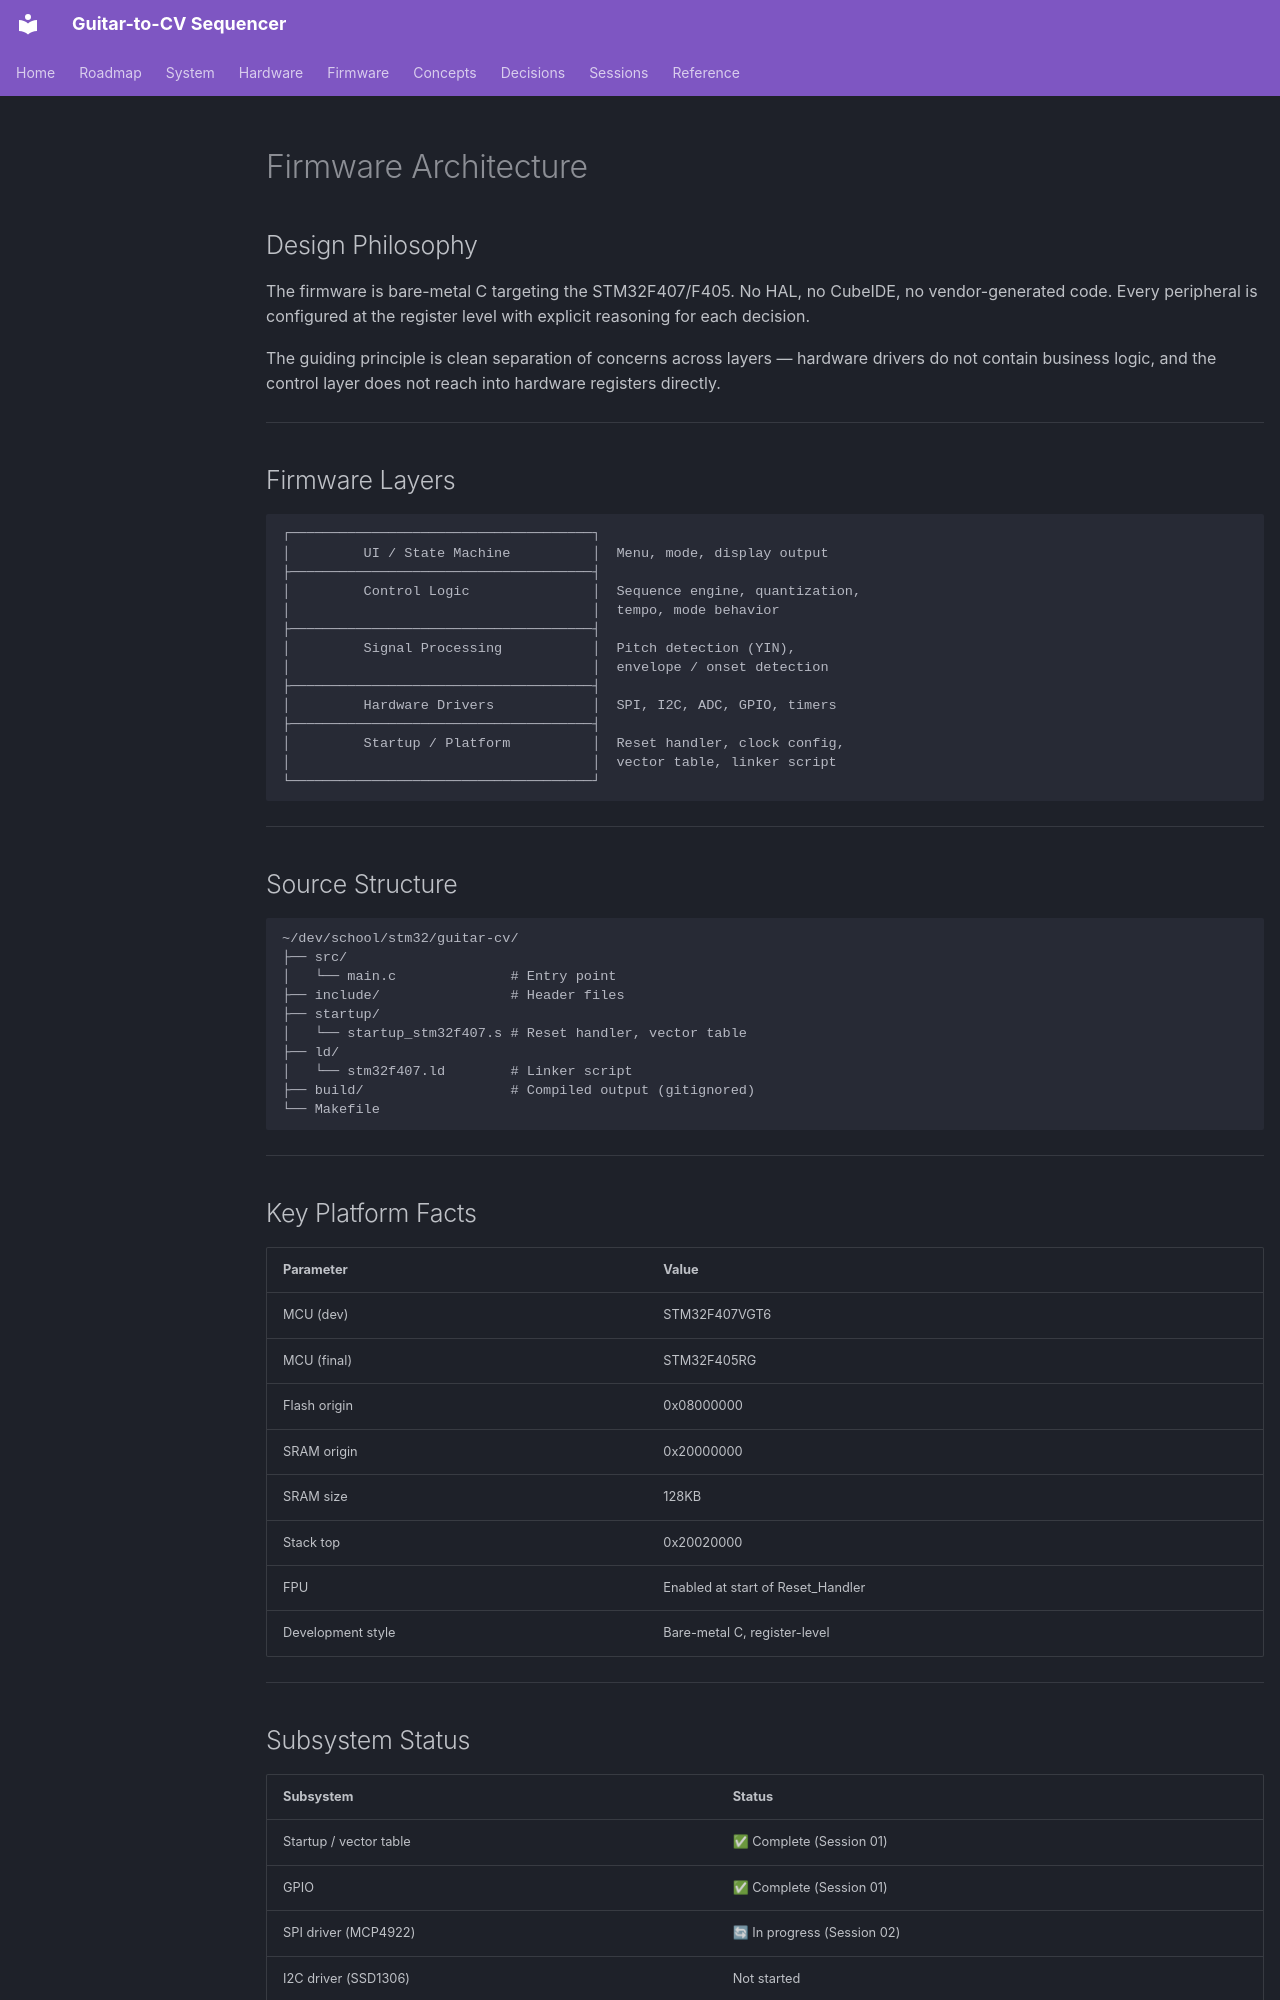

repository: WizardInDminor/guitar-cv · page: architecture/index.html · generator: mkdocs

# Firmware Architecture

## Design Philosophy

The firmware is bare-metal C targeting the STM32F407/F405. No HAL, no CubeIDE, no vendor-generated code. Every peripheral is configured at the register level with explicit reasoning for each decision.

The guiding principle is clean separation of concerns across layers — hardware drivers do not contain business logic, and the control layer does not reach into hardware registers directly.

---

## Firmware Layers

```
┌─────────────────────────────────────┐
│         UI / State Machine          │  Menu, mode, display output
├─────────────────────────────────────┤
│         Control Logic               │  Sequence engine, quantization,
│                                     │  tempo, mode behavior
├─────────────────────────────────────┤
│         Signal Processing           │  Pitch detection (YIN),
│                                     │  envelope / onset detection
├─────────────────────────────────────┤
│         Hardware Drivers            │  SPI, I2C, ADC, GPIO, timers
├─────────────────────────────────────┤
│         Startup / Platform          │  Reset handler, clock config,
│                                     │  vector table, linker script
└─────────────────────────────────────┘
```

---

## Source Structure

```
~/dev/school/stm32/guitar-cv/
├── src/
│   └── main.c              # Entry point
├── include/                # Header files
├── startup/
│   └── startup_stm32f407.s # Reset handler, vector table
├── ld/
│   └── stm32f407.ld        # Linker script
├── build/                  # Compiled output (gitignored)
└── Makefile
```

---

## Key Platform Facts

| Parameter | Value |
|---|---|
| MCU (dev) | STM32F407VGT6 |
| MCU (final) | STM32F405RG |
| Flash origin | 0x08000000 |
| SRAM origin | 0x20000000 |
| SRAM size | 128KB |
| Stack top | 0x20020000 |
| FPU | Enabled at start of Reset_Handler |
| Development style | Bare-metal C, register-level |

---
